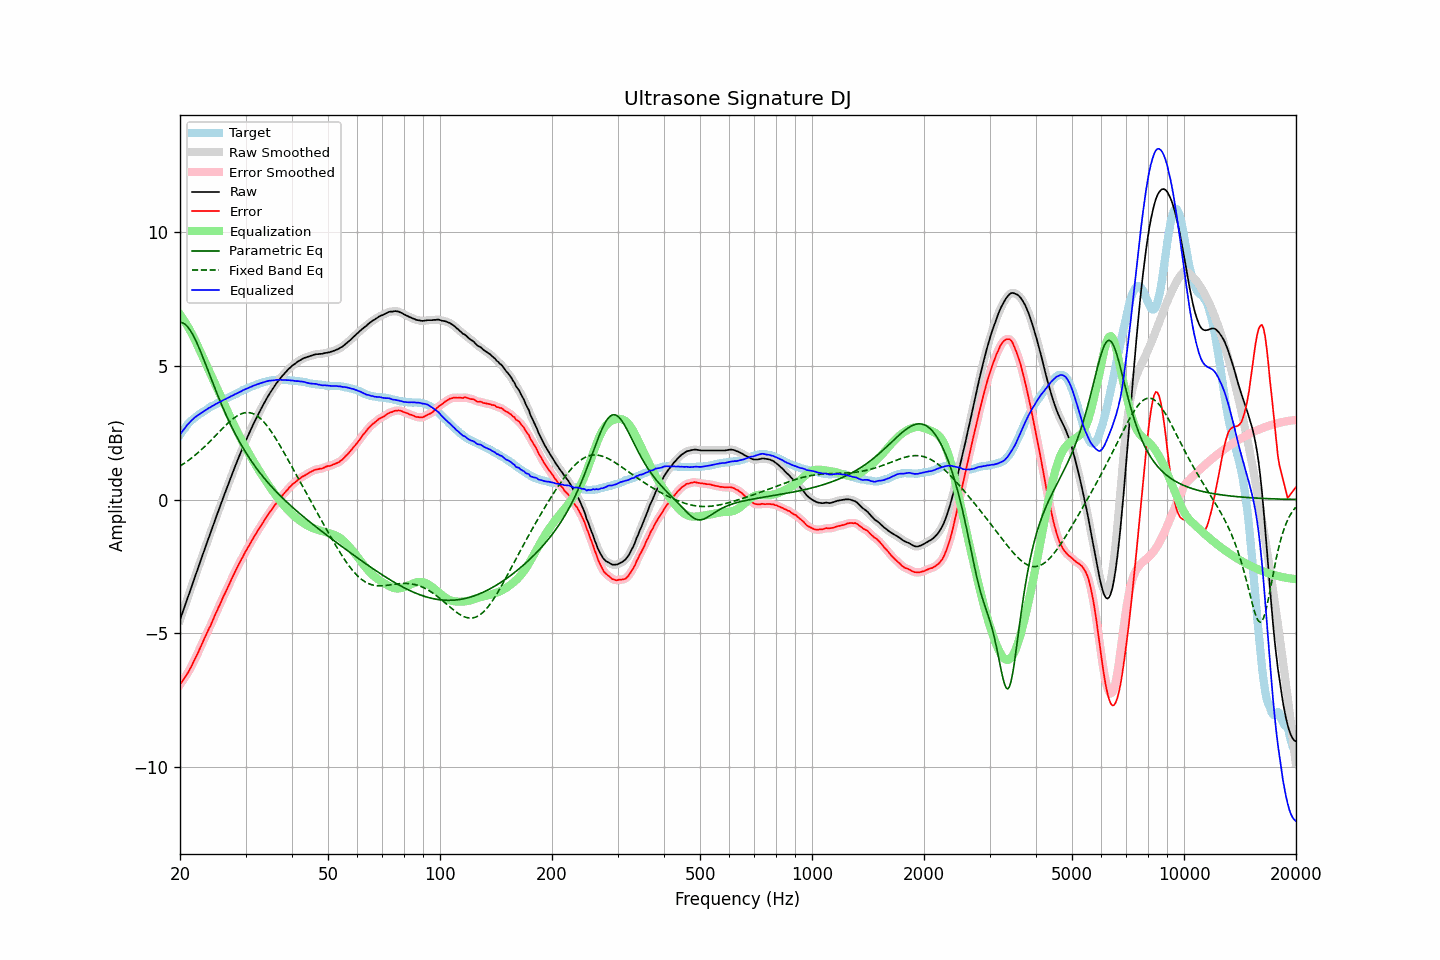

Values plotted in this chart, from the file beside it:
frequency, raw, error, smoothed, error_smoothed, equalization, parametric_eq, fixed_band_eq, equalized_raw, equalized_smoothed, target
20.00, -4.49, -6.92, -4.49, -6.92, 6.92, 6.62, 1.25, 2.42, 2.42, 2.42
20.20, -4.32, -6.84, -4.32, -6.83, 6.83, 6.61, 1.29, 2.51, 2.51, 2.51
20.40, -4.15, -6.74, -4.15, -6.74, 6.75, 6.59, 1.33, 2.59, 2.59, 2.59
20.61, -3.99, -6.65, -3.98, -6.65, 6.65, 6.56, 1.37, 2.67, 2.67, 2.66
20.81, -3.80, -6.55, -3.81, -6.56, 6.56, 6.51, 1.41, 2.75, 2.75, 2.75
21.02, -3.63, -6.47, -3.63, -6.46, 6.45, 6.44, 1.45, 2.82, 2.82, 2.83
21.23, -3.46, -6.36, -3.46, -6.36, 6.35, 6.36, 1.50, 2.88, 2.89, 2.89
21.44, -3.29, -6.24, -3.29, -6.24, 6.24, 6.27, 1.54, 2.95, 2.95, 2.95
21.66, -3.12, -6.12, -3.12, -6.12, 6.12, 6.16, 1.59, 3.01, 3.01, 3.00
21.87, -2.94, -5.99, -2.94, -6.00, 6.00, 6.04, 1.64, 3.06, 3.06, 3.05
22.09, -2.77, -5.87, -2.77, -5.87, 5.87, 5.92, 1.69, 3.10, 3.10, 3.10
22.31, -2.60, -5.75, -2.60, -5.75, 5.75, 5.79, 1.74, 3.14, 3.15, 3.15
22.54, -2.43, -5.62, -2.43, -5.62, 5.62, 5.65, 1.79, 3.19, 3.19, 3.19
22.76, -2.25, -5.48, -2.25, -5.48, 5.48, 5.50, 1.85, 3.23, 3.23, 3.23
22.99, -2.08, -5.35, -2.08, -5.35, 5.35, 5.36, 1.90, 3.27, 3.27, 3.26
23.22, -1.91, -5.22, -1.91, -5.22, 5.22, 5.20, 1.96, 3.31, 3.31, 3.30
23.45, -1.74, -5.08, -1.74, -5.08, 5.09, 5.05, 2.02, 3.35, 3.35, 3.34
23.69, -1.58, -4.96, -1.57, -4.96, 4.96, 4.89, 2.07, 3.38, 3.39, 3.38
23.92, -1.40, -4.82, -1.41, -4.83, 4.83, 4.74, 2.13, 3.43, 3.42, 3.42
24.16, -1.24, -4.71, -1.24, -4.71, 4.70, 4.58, 2.19, 3.45, 3.46, 3.47
24.40, -1.07, -4.57, -1.07, -4.57, 4.56, 4.42, 2.26, 3.49, 3.49, 3.50
24.65, -0.91, -4.43, -0.90, -4.43, 4.43, 4.27, 2.32, 3.53, 3.53, 3.52
24.89, -0.73, -4.28, -0.73, -4.29, 4.30, 4.12, 2.38, 3.57, 3.56, 3.55
25.14, -0.57, -4.16, -0.57, -4.16, 4.16, 3.97, 2.44, 3.59, 3.59, 3.59
25.39, -0.40, -4.02, -0.40, -4.03, 4.03, 3.82, 2.50, 3.63, 3.62, 3.62
25.65, -0.24, -3.91, -0.24, -3.90, 3.90, 3.67, 2.57, 3.65, 3.65, 3.66
25.91, -0.08, -3.76, -0.08, -3.76, 3.76, 3.53, 2.63, 3.69, 3.69, 3.68
26.16, 0.09, -3.62, 0.08, -3.63, 3.63, 3.39, 2.69, 3.72, 3.72, 3.71
26.43, 0.24, -3.51, 0.25, -3.50, 3.50, 3.25, 2.75, 3.75, 3.75, 3.75
26.69, 0.41, -3.38, 0.41, -3.38, 3.37, 3.12, 2.81, 3.78, 3.78, 3.78
26.96, 0.56, -3.25, 0.57, -3.25, 3.24, 2.99, 2.86, 3.81, 3.81, 3.81
27.23, 0.72, -3.12, 0.72, -3.12, 3.11, 2.86, 2.92, 3.84, 3.84, 3.84
27.50, 0.89, -2.99, 0.88, -2.99, 2.99, 2.74, 2.97, 3.87, 3.87, 3.87
27.77, 1.04, -2.85, 1.04, -2.86, 2.86, 2.62, 3.02, 3.90, 3.90, 3.89
28.05, 1.20, -2.74, 1.19, -2.73, 2.73, 2.50, 3.06, 3.93, 3.93, 3.93
28.33, 1.35, -2.60, 1.35, -2.61, 2.61, 2.38, 3.11, 3.96, 3.96, 3.95
28.62, 1.49, -2.49, 1.50, -2.49, 2.49, 2.27, 3.14, 3.98, 3.99, 3.98
28.90, 1.65, -2.38, 1.64, -2.37, 2.37, 2.16, 3.17, 4.02, 4.02, 4.02
29.19, 1.79, -2.26, 1.79, -2.26, 2.26, 2.06, 3.20, 4.04, 4.05, 4.04
29.48, 1.94, -2.15, 1.94, -2.15, 2.14, 1.95, 3.22, 4.08, 4.08, 4.09
29.78, 2.07, -2.03, 2.08, -2.03, 2.03, 1.85, 3.24, 4.11, 4.11, 4.10
30.08, 2.21, -1.92, 2.21, -1.92, 1.92, 1.75, 3.25, 4.14, 4.14, 4.13
30.38, 2.34, -1.82, 2.35, -1.82, 1.82, 1.66, 3.25, 4.16, 4.16, 4.16
30.68, 2.48, -1.72, 2.48, -1.71, 1.71, 1.57, 3.25, 4.18, 4.18, 4.19
30.99, 2.60, -1.61, 2.61, -1.61, 1.60, 1.48, 3.24, 4.21, 4.21, 4.21
31.30, 2.73, -1.50, 2.74, -1.50, 1.50, 1.39, 3.22, 4.23, 4.24, 4.23
31.61, 2.87, -1.40, 2.86, -1.40, 1.40, 1.30, 3.20, 4.27, 4.26, 4.26
31.93, 2.98, -1.30, 2.99, -1.29, 1.30, 1.22, 3.17, 4.28, 4.29, 4.28
32.24, 3.11, -1.19, 3.11, -1.20, 1.20, 1.14, 3.13, 4.31, 4.31, 4.30
32.57, 3.23, -1.11, 3.22, -1.10, 1.10, 1.06, 3.08, 4.33, 4.33, 4.33
32.89, 3.34, -1.02, 3.34, -1.01, 1.01, 0.98, 3.03, 4.34, 4.35, 4.35
33.22, 3.46, -0.92, 3.45, -0.92, 0.91, 0.90, 2.97, 4.37, 4.37, 4.37
33.55, 3.57, -0.82, 3.57, -0.82, 0.82, 0.83, 2.91, 4.39, 4.39, 4.39
33.89, 3.68, -0.73, 3.68, -0.73, 0.73, 0.76, 2.84, 4.41, 4.41, 4.40
34.23, 3.79, -0.64, 3.78, -0.63, 0.64, 0.68, 2.77, 4.42, 4.42, 4.42
34.57, 3.89, -0.55, 3.89, -0.55, 0.55, 0.61, 2.69, 4.44, 4.44, 4.43
34.92, 3.99, -0.46, 3.98, -0.46, 0.46, 0.55, 2.61, 4.45, 4.44, 4.44
35.27, 4.08, -0.39, 4.08, -0.38, 0.37, 0.48, 2.52, 4.45, 4.45, 4.46
35.62, 4.17, -0.29, 4.17, -0.29, 0.29, 0.41, 2.43, 4.46, 4.46, 4.45
35.97, 4.26, -0.20, 4.26, -0.21, 0.21, 0.35, 2.34, 4.46, 4.46, 4.46
... 635 more rows
